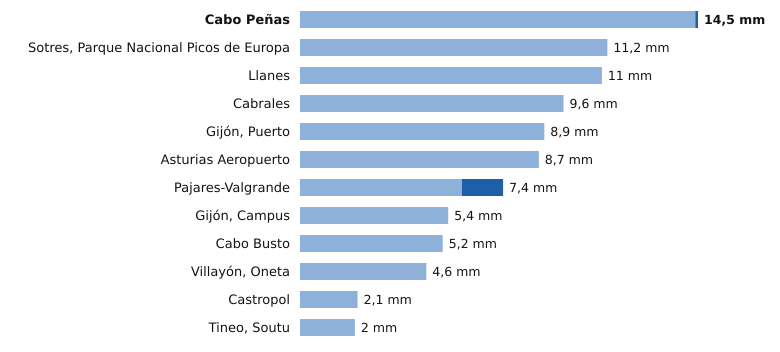

Source data for this figure (header and first rows):
estacion, provincia, indicativo, mm_6_dias_anteriores, mm_hoy, mm_7_dias, horas_de_hoy
Cabo Peñas, Asturias, 1210X, 14.4, 0.1, 14.5, 1
Sotres, Parque Nacional Picos de Europa, Asturias, 1178R, 11.2, 0.0, 11.2, 1
Llanes, Asturias, 1183X, 11.0, 0.0, 11.0, 1
Cabrales, Asturias, 1179B, 9.6, 0.0, 9.6, 1
Gijón, Puerto, Asturias, 1208H, 8.9, 0.0, 8.9, 1
Asturias Aeropuerto, Asturias, 1212E, 8.7, 0.0, 8.7, 1
Pajares-Valgrande, Asturias, 1221D, 5.9, 1.5, 7.4, 1
Gijón, Campus, Asturias, 1207U, 5.4, 0.0, 5.4, 1
Cabo Busto, Asturias, 1283U, 5.2, 0.0, 5.2, 1
Villayón, Oneta, Asturias, 1327A, 4.6, 0.0, 4.6, 1
Castropol, Asturias, 1331A, 2.1, 0.0, 2.1, 1
Tineo, Soutu, Asturias, 1272B, 2.0, 0.0, 2.0, 1
